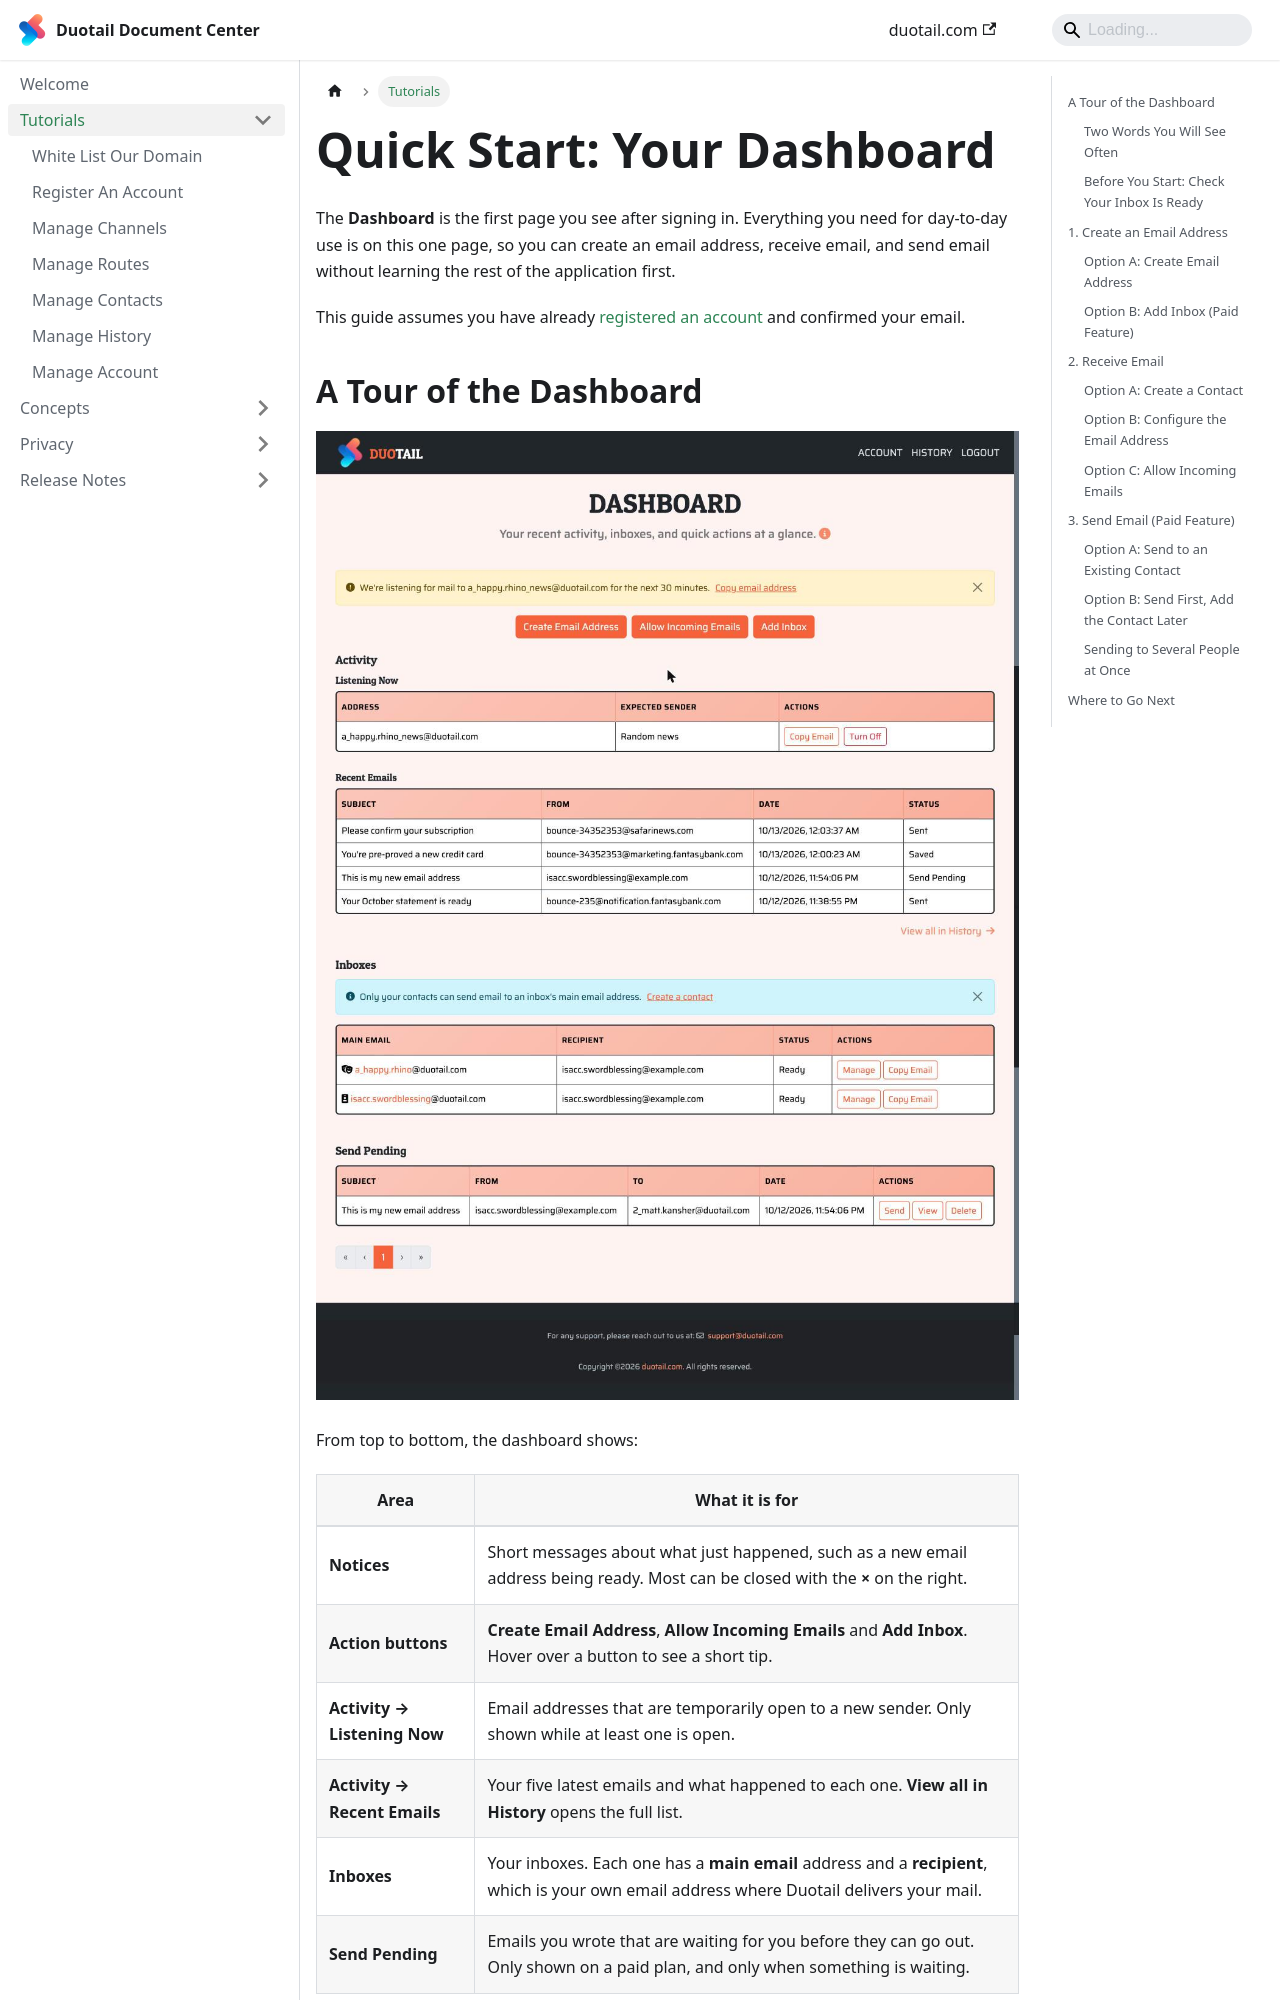

repository: taodong/duotail-docs · page: tutorials/quick-start.html · generator: docusaurus

---
sidebar_label: Quick Start
sidebar_position: 0
---

# Quick Start: Your Dashboard

The **Dashboard** is the first page you see after signing in. Everything you need for day-to-day use is on this one page, so you can create an email address, receive email, and send email without learning the rest of the application first.

This guide assumes you have already [registered an account](/tutorials/register) and confirmed your email.

## A Tour of the Dashboard

![The Duotail dashboard with its action buttons, Activity, Inboxes and Send Pending sections](/img/tutorials/quick-start/dashboard-full-layout.png)

From top to bottom, the dashboard shows:

| Area | What it is for |
|---|---|
| **Notices** | Short messages about what just happened, such as a new email address being ready. Most can be closed with the **×** on the right. |
| **Action buttons** | **Create Email Address**, **Allow Incoming Emails** and **Add Inbox**. Hover over a button to see a short tip. |
| **Activity → Listening Now** | Email addresses that are temporarily open to a new sender. Only shown while at least one is open. |
| **Activity → Recent Emails** | Your five latest emails and what happened to each one. **View all in History** opens the full list. |
| **Inboxes** | Your inboxes. Each one has a **main email** address and a **recipient**, which is your own email address where Duotail delivers your mail. |
| **Send Pending** | Emails you wrote that are waiting for you before they can go out. Only shown on a paid plan, and only when something is waiting. |

:::info What a free account can do
A free account can receive emails and reply to them. Starting a new email and adding more inboxes require a paid plan. On a free account the **Add Inbox** button and the **Send Pending** section are not shown, and a notice with an **Upgrade** link appears at the top of the dashboard.
:::

### Two Words You Will See Often

- **Inbox** – a group of email addresses that all start with the same name. For example, the inbox `a_happy.rhino` owns `a_happy.rhino@duotail.com` (its main email) and every address that starts with `a_happy.rhino_`. Other pages of this documentation call an inbox a [channel](/concepts/channel).
- **Email address** – an extra address inside an inbox that you create for one purpose, such as `a_happy.rhino_news@duotail.com`. Other pages call this a [route](/concepts/route).

Duotail does not store a mailbox for you to open. Email that is allowed through is forwarded to the **recipient** address of the inbox, so you keep reading and writing email in the mail app you already use.
